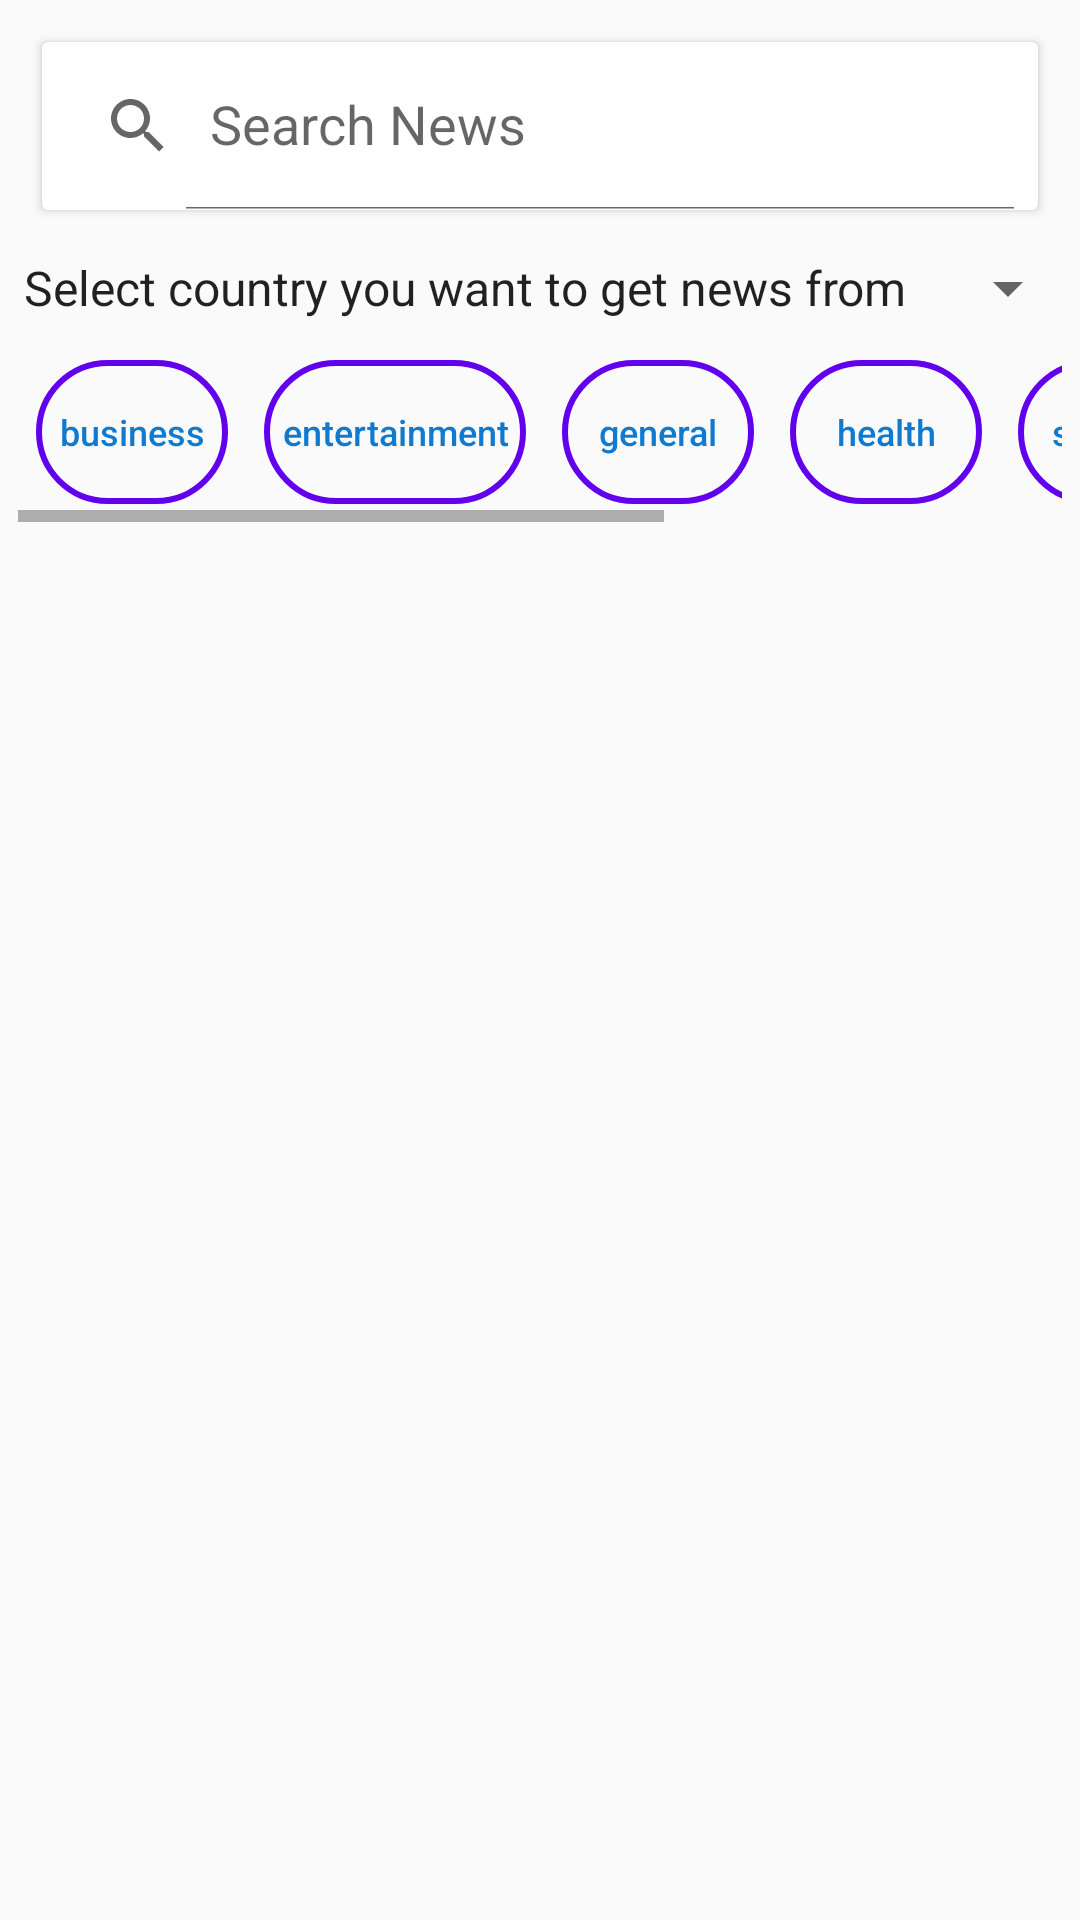

Android layout source for this screen:
<!-- AndroidManifest.xml: application theme Theme.NewApplication -->
<!-- res/layout/activity_main.xml -->
<?xml version="1.0" encoding="utf-8"?>
<LinearLayout xmlns:android="http://schemas.android.com/apk/res/android"
    xmlns:app="http://schemas.android.com/apk/res-auto"
    xmlns:tools="http://schemas.android.com/tools"
    android:layout_width="match_parent"
    android:layout_height="wrap_content"
    tools:context=".MainActivity"
    android:orientation="vertical">


    <androidx.cardview.widget.CardView
        android:layout_margin="14dp"
        android:elevation="8dp"
        android:layout_width="match_parent"
        android:layout_height="wrap_content">

        <androidx.appcompat.widget.SearchView
            android:id="@+id/search_view"
            app:defaultQueryHint="Search News"
            android:focusedByDefault="false"
            app:iconifiedByDefault="false"
            android:layout_width="match_parent"
            android:layout_height="?attr/actionBarSize"
            tools:targetApi="o" />

    </androidx.cardview.widget.CardView>


    <androidx.core.widget.NestedScrollView
        android:id="@+id/nestedScrollView"
        android:layout_width="match_parent"
        android:layout_height="match_parent"
        android:fillViewport="true">


    <LinearLayout
        android:layout_width="match_parent"
        android:layout_height="wrap_content"
        android:orientation="vertical">

    <Spinner
        android:id="@+id/country_set_spinner"
        android:layout_width="match_parent"
        android:layout_height="wrap_content"
        android:entries="@array/country_frame"/>


    <HorizontalScrollView
        android:layout_width="match_parent"
        android:layout_height="wrap_content"
        android:layout_margin="6dp">

        <LinearLayout
            android:layout_width="wrap_content"
            android:layout_height="wrap_content">
            <Button
                android:id="@+id/btn_1"
                android:text="@string/business"
                android:textSize="12sp"
                android:textColor="@color/blue1"
                android:padding="6dp"
                android:background="@drawable/btn_background"
                android:textAllCaps="false"
                android:layout_margin="6dp"
                android:layout_width="wrap_content"
                android:layout_height="wrap_content"
                style="?android:attr/buttonBarButtonStyle" />

            <Button
                android:id="@+id/btn_2"
                android:text="@string/entertainment"
                android:textSize="12sp"
                android:textColor="@color/blue1"
                android:padding="6dp"
                android:textAllCaps="false"
                android:background="@drawable/btn_background"
                android:layout_margin="6dp"
                android:layout_width="wrap_content"
                android:layout_height="wrap_content"
                style="?android:attr/buttonBarButtonStyle" />
            <Button
                android:id="@+id/btn_3"
                android:text="@string/general"
                android:textSize="12sp"
                android:textColor="@color/blue1"
                android:padding="6dp"
                android:textAllCaps="false"
                android:background="@drawable/btn_background"
                android:layout_margin="6dp"
                android:layout_width="wrap_content"
                android:layout_height="wrap_content"
                style="?android:attr/buttonBarButtonStyle" />
            <Button
                android:id="@+id/btn_4"
                android:text="@string/health"
                android:textSize="12sp"
                android:textColor="@color/blue1"
                android:background="@drawable/btn_background"
                android:padding="6dp"
                android:textAllCaps="false"
                android:layout_margin="6dp"
                android:layout_width="wrap_content"
                android:layout_height="wrap_content"
                style="?android:attr/buttonBarButtonStyle" />
            <Button
                android:id="@+id/btn_5"
                android:text="@string/science"
                android:textSize="12sp"
                android:textColor="@color/blue1"
                android:padding="6dp"
                android:background="@drawable/btn_background"
                android:textAllCaps="false"
                android:layout_margin="6dp"
                android:layout_width="wrap_content"
                android:layout_height="wrap_content"
                style="?android:attr/buttonBarButtonStyle" />
            <Button
                android:id="@+id/btn_6"
                android:text="@string/sports"
                android:textSize="12sp"
                android:textColor="@color/blue1"
                android:padding="6dp"
                android:textAllCaps="false"
                android:background="@drawable/btn_background"
                android:layout_margin="6dp"
                android:layout_width="wrap_content"
                android:layout_height="wrap_content"
                style="?android:attr/buttonBarButtonStyle" />
            <Button
                android:id="@+id/btn_7"
                android:text="@string/technology"
                android:textSize="12sp"
                android:textColor="@color/blue1"
                android:padding="6dp"
                android:textAllCaps="false"
                android:background="@drawable/btn_background"
                android:layout_margin="6dp"
                android:layout_width="wrap_content"
                android:layout_height="wrap_content"
                style="?android:attr/buttonBarButtonStyle" />
        </LinearLayout>

    </HorizontalScrollView>

    <androidx.recyclerview.widget.RecyclerView
        android:layout_width="match_parent"
        android:layout_height="wrap_content"
        android:id="@+id/recycler_main"
        android:layout_margin="8dp"/>

    </LinearLayout>
    </androidx.core.widget.NestedScrollView>


</LinearLayout>
<!-- resources referenced by this layout -->
<resources>
  <string-array name="country_frame">
  
          <item>Select country you want to get news from</item>
          <item>ae</item>
          <item>ar</item>
          <item>at</item>
          <item>be</item>
          <item>bg</item>
          <item>br</item>
          <item>ca</item>
          <item>ch</item>
          <item>cn</item>
          <item>co</item>
          <item>cz</item>
          <item>de</item>
          <item>eg</item>
          <item>fr</item>
          <item>ug</item>
          <item>gr</item>
          <item>hk</item>
          <item>id</item>
          <item>ie</item>
          <item>il</item>
          <item>in</item>
          <item>it</item>
          <item>jp</item>
          <item>kr</item>
          <item>lt</item>
          <item>lv</item>
          <item>ma</item>
          <item>mx</item>
          <item>my</item>
          <item>ng</item>
          <item>nl</item>
          <item>no</item>
          <item>nz</item>
          <item>ph</item>
          <item>pl</item>
          <item>pt</item>
          <item>ro</item>
          <item>rs</item>
          <item>ru</item>
          <item>sa</item>
          <item>se</item>
          <item>sg</item>
          <item>si</item>
          <item>sk</item>
          <item>th</item>
          <item>tr</item>
          <item>tw</item>
          <item>ua</item>
          <item>us</item>
          <item>ve</item>
          <item>za</item>
  
      </string-array>
  <color name="blue1">#0F7ACF</color>
  <!-- drawable btn_background (drawable) -->
  <?xml version="1.0" encoding="utf-8"?>
  <shape xmlns:android="http://schemas.android.com/apk/res/android">
  
      <stroke android:width="2dp"
          android:color="@color/purple_500"/>
      <corners android:radius="360dp"/>
  
      <solid android:color="@android:color/transparent"/>
  
  
  
  </shape>
  <string name="business">business</string>
  <string name="entertainment">entertainment</string>
  <string name="general">general</string>
  <string name="health">health</string>
  <string name="science">science</string>
  <string name="sports">sports</string>
  <string name="technology">technology</string>
  <style name="Theme.NewApplication" parent="Theme.MaterialComponents.DayNight.DarkActionBar.Bridge">
          
          <item name="colorPrimary">@color/purple_500</item>
          <item name="colorPrimaryVariant">@color/purple_700</item>
          <item name="colorOnPrimary">@color/white</item>
          
          <item name="colorSecondary">@color/teal_200</item>
          <item name="colorSecondaryVariant">@color/teal_700</item>
          <item name="colorOnSecondary">@color/black</item>
          
          <item name="android:statusBarColor" tools:targetApi="l">@color/blue3</item>
          
      </style>
  <color name="purple_500">#FF6200EE</color>
  <color name="purple_700">#FF3700B3</color>
  <color name="white">#FFFFFFFF</color>
  <color name="teal_200">#FF03DAC5</color>
  <color name="teal_700">#FF018786</color>
  <color name="black">#FF000000</color>
  <color name="blue3">#0CA7ED</color>
</resources>
